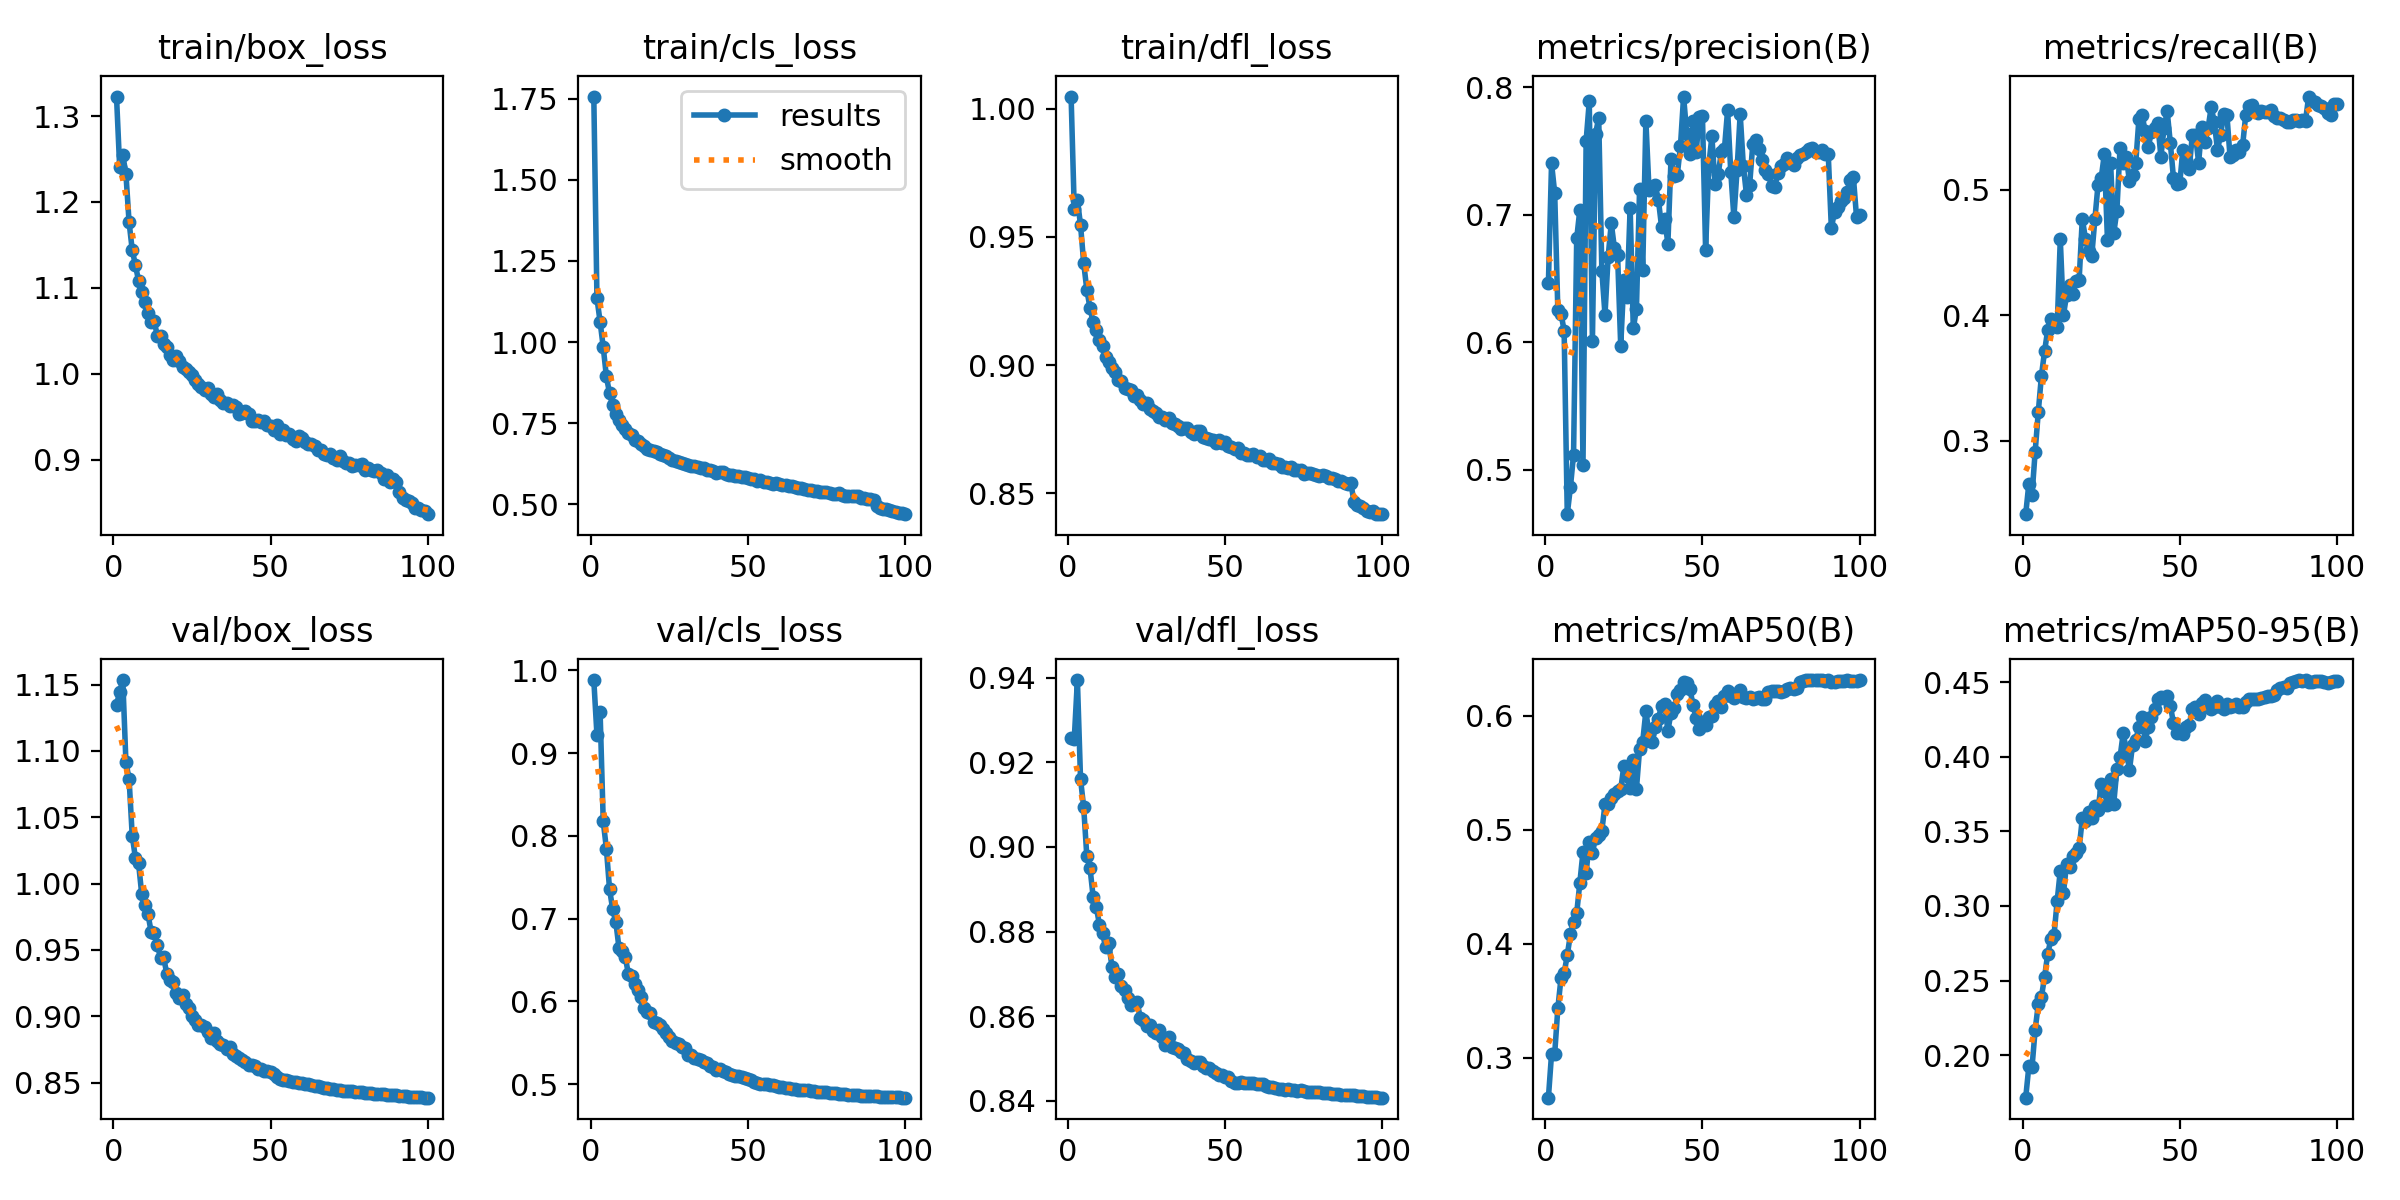

Data behind this chart, as committed beside it:
epoch, time, train/box_loss, train/cls_loss, train/dfl_loss, metrics/precision(B), metrics/recall(B), metrics/mAP50(B), metrics/mAP50-95(B), val/box_loss, val/cls_loss, val/dfl_loss, lr/pg0, lr/pg1, lr/pg2
1, 188.9, 1.323, 1.757, 1.005, 0.6464, 0.2417, 0.2647, 0.1716, 1.135, 0.9881, 0.9258, 0.00333, 0.00333, 0.00333
2, 339.8, 1.241, 1.135, 0.961, 0.7403, 0.2658, 0.3031, 0.1926, 1.144, 0.9219, 0.9255, 0.006597, 0.006597, 0.006597
3, 501.1, 1.255, 1.063, 0.9644, 0.7171, 0.2566, 0.3034, 0.1918, 1.153, 0.9497, 0.9395, 0.009798, 0.009798, 0.009798
4, 661.9, 1.232, 0.984, 0.9547, 0.625, 0.2911, 0.3431, 0.217, 1.091, 0.8174, 0.916, 0.009703, 0.009703, 0.009703
5, 817.3, 1.176, 0.8939, 0.9398, 0.6225, 0.3229, 0.3696, 0.2342, 1.079, 0.7847, 0.9094, 0.009604, 0.009604, 0.009604
6, 976.1, 1.144, 0.8424, 0.9294, 0.6091, 0.3518, 0.3738, 0.2392, 1.036, 0.736, 0.8978, 0.009505, 0.009505, 0.009505
7, 1136, 1.127, 0.8055, 0.9224, 0.465, 0.3714, 0.39, 0.2524, 1.02, 0.7112, 0.8951, 0.009406, 0.009406, 0.009406
8, 1278, 1.109, 0.7786, 0.9166, 0.4861, 0.3883, 0.408, 0.268, 1.016, 0.6962, 0.8883, 0.009307, 0.009307, 0.009307
9, 1431, 1.095, 0.7588, 0.9137, 0.5118, 0.3967, 0.4193, 0.2776, 0.9925, 0.6651, 0.8859, 0.009208, 0.009208, 0.009208
10, 1581, 1.084, 0.7455, 0.9099, 0.6814, 0.3923, 0.4267, 0.2804, 0.9838, 0.6615, 0.8817, 0.009109, 0.009109, 0.009109
11, 1714, 1.071, 0.7323, 0.9075, 0.704, 0.3902, 0.4535, 0.3033, 0.977, 0.6538, 0.8796, 0.00901, 0.00901, 0.00901
12, 1874, 1.06, 0.7196, 0.9032, 0.5039, 0.4604, 0.4806, 0.3237, 0.9638, 0.6333, 0.8762, 0.008911, 0.008911, 0.008911
13, 2034, 1.062, 0.7141, 0.9013, 0.758, 0.4, 0.4621, 0.3085, 0.9631, 0.6307, 0.8772, 0.008812, 0.008812, 0.008812
14, 2194, 1.044, 0.6988, 0.8989, 0.7889, 0.416, 0.4893, 0.3282, 0.9539, 0.6207, 0.8716, 0.008713, 0.008713, 0.008713
15, 2355, 1.044, 0.6948, 0.8973, 0.6011, 0.4244, 0.4797, 0.3258, 0.9439, 0.6139, 0.8692, 0.008614, 0.008614, 0.008614
16, 2511, 1.035, 0.6872, 0.8944, 0.7637, 0.417, 0.4931, 0.3334, 0.9443, 0.606, 0.8699, 0.008515, 0.008515, 0.008515
17, 2667, 1.032, 0.6791, 0.8939, 0.7759, 0.4273, 0.4955, 0.3358, 0.9319, 0.5925, 0.867, 0.008416, 0.008416, 0.008416
18, 2828, 1.022, 0.67, 0.8912, 0.6559, 0.4283, 0.4992, 0.3386, 0.9273, 0.5878, 0.8663, 0.008317, 0.008317, 0.008317
19, 2990, 1.017, 0.6659, 0.8908, 0.6214, 0.4768, 0.5223, 0.3586, 0.9255, 0.5856, 0.8642, 0.008218, 0.008218, 0.008218
20, 3145, 1.021, 0.6651, 0.8905, 0.6672, 0.4609, 0.5228, 0.3566, 0.9177, 0.5748, 0.8627, 0.008119, 0.008119, 0.008119
21, 3294, 1.015, 0.6605, 0.8879, 0.6932, 0.4511, 0.5276, 0.3633, 0.914, 0.5739, 0.8632, 0.00802, 0.00802, 0.00802
22, 3456, 1.008, 0.6562, 0.8883, 0.6738, 0.4471, 0.5314, 0.3587, 0.9162, 0.5718, 0.8633, 0.007921, 0.007921, 0.007921
23, 3617, 1.005, 0.6521, 0.8864, 0.6686, 0.4763, 0.5343, 0.3672, 0.9093, 0.5665, 0.8597, 0.007822, 0.007822, 0.007822
24, 3780, 1.002, 0.649, 0.8849, 0.5971, 0.5038, 0.5355, 0.3643, 0.906, 0.5621, 0.859, 0.007723, 0.007723, 0.007723
25, 3940, 0.9983, 0.6437, 0.8853, 0.649, 0.5089, 0.556, 0.3816, 0.9, 0.5565, 0.8578, 0.007624, 0.007624, 0.007624
26, 4099, 0.993, 0.6379, 0.8829, 0.6355, 0.528, 0.5469, 0.3772, 0.8972, 0.5526, 0.8578, 0.007525, 0.007525, 0.007525
27, 4259, 0.9888, 0.6341, 0.8821, 0.7054, 0.4601, 0.5364, 0.3675, 0.8932, 0.5501, 0.8565, 0.007426, 0.007426, 0.007426
28, 4418, 0.9851, 0.6307, 0.8813, 0.6108, 0.5214, 0.561, 0.3848, 0.8934, 0.5483, 0.8559, 0.007327, 0.007327, 0.007327
29, 4582, 0.9814, 0.6265, 0.8799, 0.6261, 0.4652, 0.5358, 0.3686, 0.8918, 0.5451, 0.8567, 0.007228, 0.007228, 0.007228
30, 4744, 0.9832, 0.6245, 0.8796, 0.7204, 0.4833, 0.5706, 0.3915, 0.8883, 0.5443, 0.8551, 0.007129, 0.007129, 0.007129
31, 4904, 0.9765, 0.6201, 0.8788, 0.6566, 0.5331, 0.5774, 0.3995, 0.8835, 0.5356, 0.8533, 0.00703, 0.00703, 0.00703
32, 5063, 0.9727, 0.6185, 0.8793, 0.7739, 0.5214, 0.604, 0.4156, 0.8871, 0.5351, 0.855, 0.006931, 0.006931, 0.006931
33, 5224, 0.9768, 0.6182, 0.8776, 0.7196, 0.5258, 0.5842, 0.4047, 0.8814, 0.5321, 0.8526, 0.006832, 0.006832, 0.006832
34, 5384, 0.9698, 0.6142, 0.8771, 0.7217, 0.5067, 0.5771, 0.3909, 0.8792, 0.531, 0.8525, 0.006733, 0.006733, 0.006733
35, 5545, 0.9664, 0.6104, 0.8765, 0.7231, 0.5119, 0.5902, 0.4081, 0.8783, 0.5298, 0.8522, 0.006634, 0.006634, 0.006634
36, 5705, 0.9665, 0.6123, 0.8752, 0.7114, 0.5211, 0.5976, 0.4112, 0.8754, 0.5268, 0.8514, 0.006535, 0.006535, 0.006535
37, 5866, 0.9628, 0.6062, 0.8753, 0.6904, 0.5558, 0.6091, 0.4196, 0.8765, 0.5258, 0.8514, 0.006436, 0.006436, 0.006436
38, 6027, 0.9638, 0.6059, 0.8756, 0.6967, 0.5593, 0.6101, 0.4265, 0.8717, 0.5216, 0.85, 0.006337, 0.006337, 0.006337
39, 6188, 0.9612, 0.6022, 0.874, 0.6771, 0.5467, 0.5867, 0.4108, 0.8698, 0.5213, 0.8494, 0.006238, 0.006238, 0.006238
40, 177.5, 0.9531, 0.5954, 0.873, 0.7439, 0.534, 0.6028, 0.4199, 0.8687, 0.5173, 0.849, 0.006139, 0.006139, 0.006139
41, 338.9, 0.9547, 0.5994, 0.8742, 0.7302, 0.5461, 0.6072, 0.4264, 0.8673, 0.5183, 0.8492, 0.00604, 0.00604, 0.00604
42, 499.9, 0.9575, 0.5993, 0.8742, 0.7313, 0.5488, 0.6189, 0.432, 0.8651, 0.516, 0.8491, 0.005941, 0.005941, 0.005941
43, 661.1, 0.9536, 0.5927, 0.8721, 0.7539, 0.553, 0.6231, 0.4384, 0.8636, 0.5153, 0.8481, 0.005842, 0.005842, 0.005842
44, 825, 0.9454, 0.5905, 0.8715, 0.7927, 0.5262, 0.6297, 0.4398, 0.8634, 0.5124, 0.8477, 0.005743, 0.005743, 0.005743
45, 985.3, 0.9452, 0.5892, 0.8713, 0.7637, 0.5489, 0.6287, 0.4395, 0.8629, 0.5112, 0.8477, 0.005644, 0.005644, 0.005644
46, 1133, 0.946, 0.5876, 0.8707, 0.7474, 0.5623, 0.6238, 0.4404, 0.8605, 0.51, 0.8471, 0.005545, 0.005545, 0.005545
47, 1291, 0.944, 0.5861, 0.8695, 0.7737, 0.5371, 0.6095, 0.4341, 0.8602, 0.5098, 0.8466, 0.005446, 0.005446, 0.005446
48, 1446, 0.9447, 0.5837, 0.8708, 0.7494, 0.5092, 0.5978, 0.4226, 0.859, 0.5085, 0.8461, 0.005347, 0.005347, 0.005347
49, 1607, 0.941, 0.5827, 0.8698, 0.7768, 0.5043, 0.5886, 0.4155, 0.8585, 0.5076, 0.8461, 0.005248, 0.005248, 0.005248
50, 1768, 0.939, 0.5811, 0.8701, 0.7773, 0.5051, 0.5929, 0.4167, 0.8577, 0.506, 0.8457, 0.005149, 0.005149, 0.005149
51, 1928, 0.9353, 0.5774, 0.8686, 0.6724, 0.5317, 0.5918, 0.4154, 0.8563, 0.5046, 0.8457, 0.00505, 0.00505, 0.00505
52, 2090, 0.941, 0.5787, 0.8679, 0.7386, 0.5233, 0.5989, 0.42, 0.8541, 0.5028, 0.8447, 0.004951, 0.004951, 0.004951
53, 2250, 0.93, 0.5712, 0.8672, 0.7614, 0.5161, 0.5996, 0.4214, 0.8529, 0.5012, 0.8443, 0.004852, 0.004852, 0.004852
54, 2410, 0.9346, 0.5738, 0.8676, 0.7237, 0.5436, 0.6093, 0.4318, 0.8523, 0.5003, 0.8442, 0.004753, 0.004753, 0.004753
55, 2571, 0.9285, 0.5696, 0.8658, 0.7319, 0.5433, 0.6134, 0.4332, 0.8519, 0.5006, 0.8444, 0.004654, 0.004654, 0.004654
56, 2731, 0.9298, 0.5698, 0.8657, 0.7489, 0.5215, 0.6074, 0.4287, 0.8511, 0.4999, 0.8443, 0.004555, 0.004555, 0.004555
57, 2891, 0.9247, 0.565, 0.8649, 0.7519, 0.55, 0.6171, 0.4358, 0.8504, 0.4993, 0.8442, 0.004456, 0.004456, 0.004456
58, 3052, 0.9215, 0.5636, 0.8649, 0.7821, 0.5379, 0.6219, 0.4376, 0.8505, 0.4986, 0.8442, 0.004357, 0.004357, 0.004357
59, 3212, 0.9282, 0.5642, 0.8654, 0.7338, 0.5487, 0.6176, 0.4332, 0.8498, 0.4976, 0.8442, 0.004258, 0.004258, 0.004258
60, 3374, 0.9256, 0.5628, 0.8641, 0.6979, 0.5656, 0.616, 0.4321, 0.8496, 0.4971, 0.844, 0.004159, 0.004159, 0.004159
... 40 more rows
